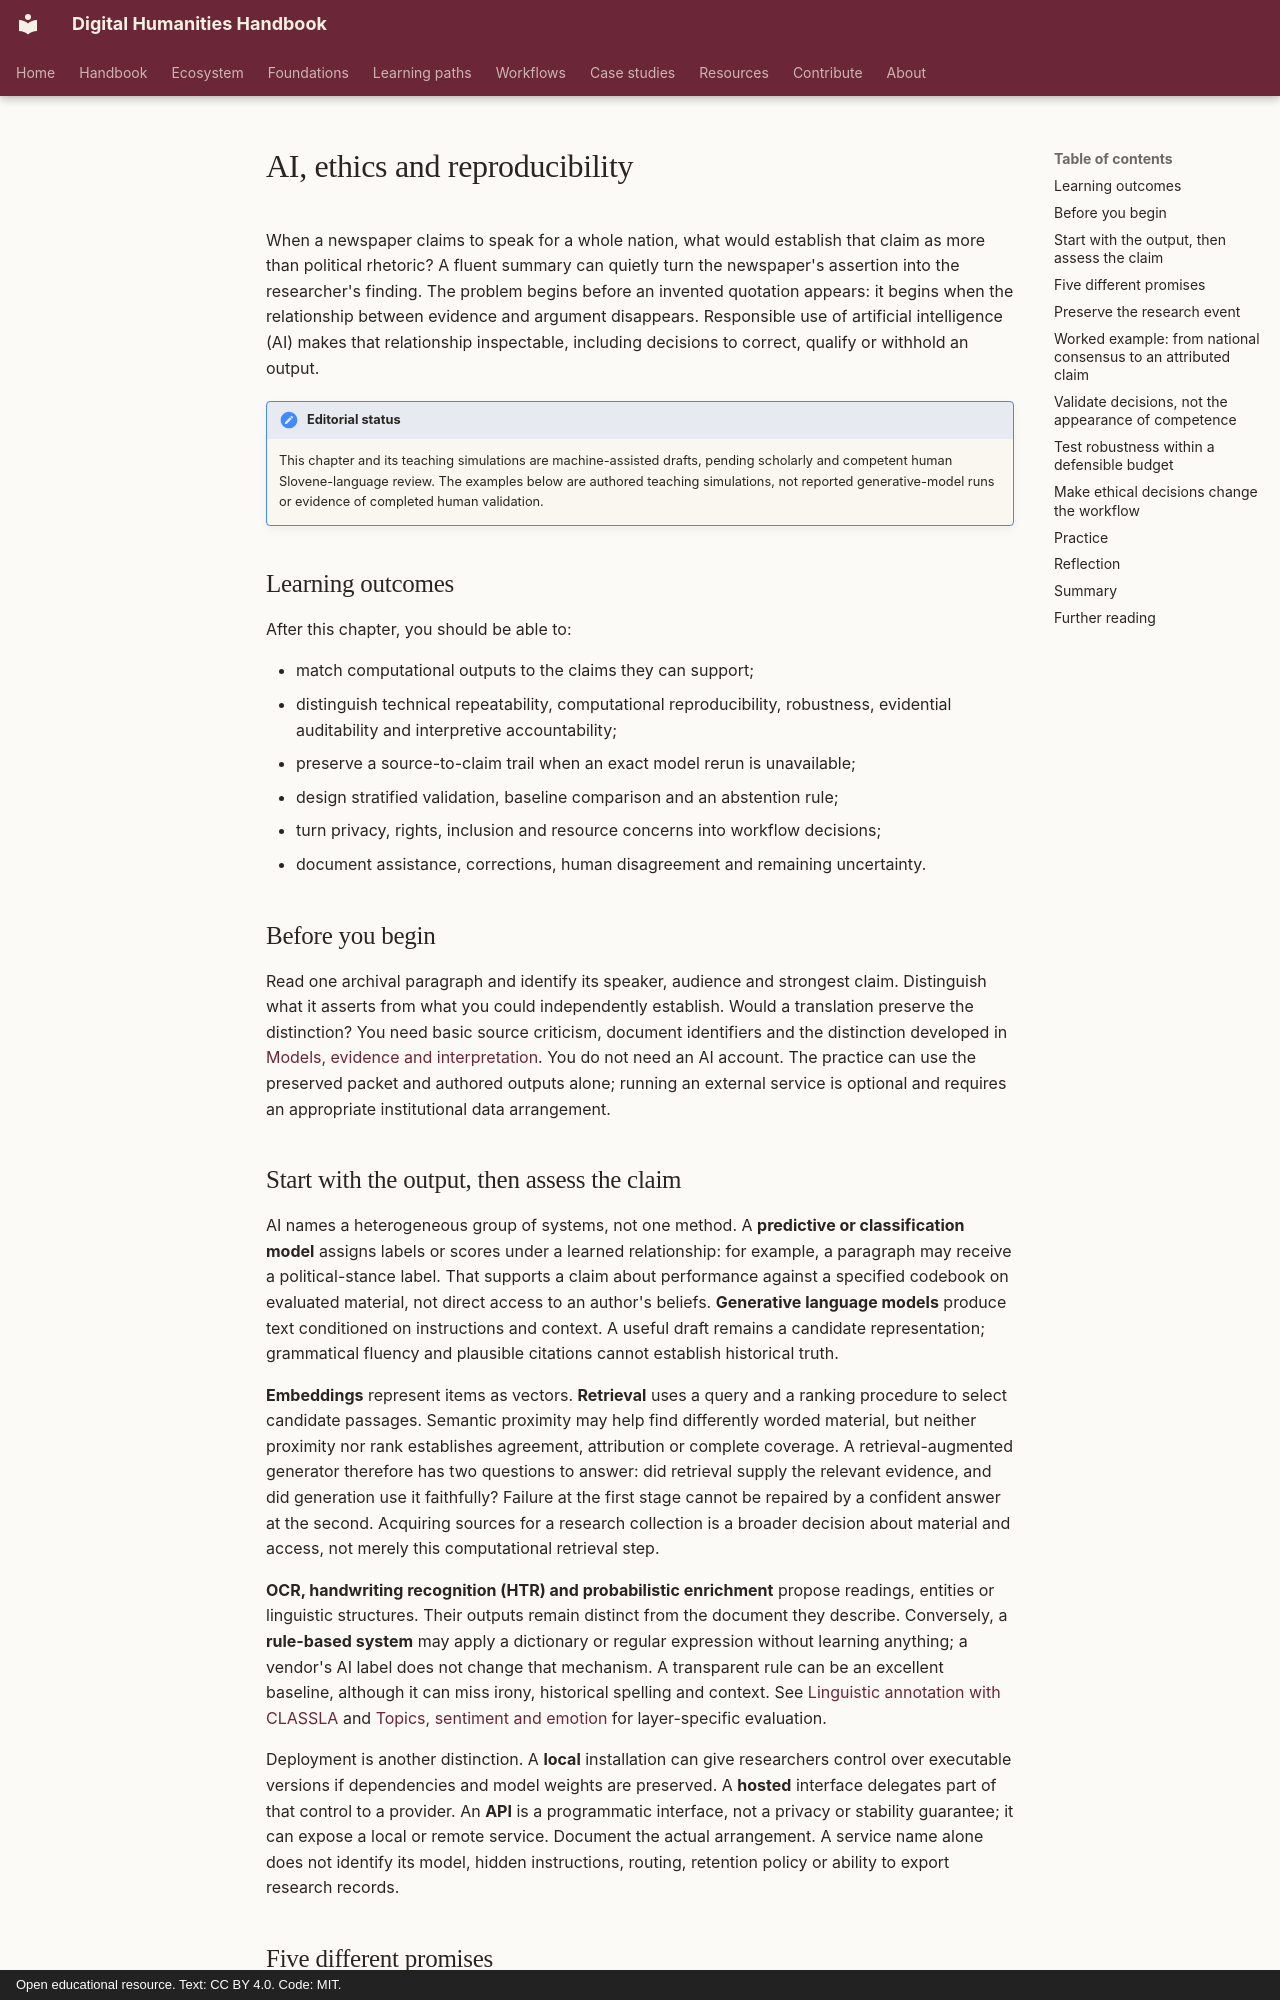

repository: damjan-popic/digital-humanities-handbook · page: en/chapters/ai-ethics-reproducibility/index.html · generator: mkdocs · copyright: Open educational resource. Text: CC BY 4.0. Code: MIT.

---
title: "AI, ethics and reproducibility"
description: "How to turn AI-assisted analysis into an inspectable argument through source criticism, validation, rights decisions and preserved research records."
tags: [AI, ethics, reproducibility, provenance, rights]
status: draft
---

# AI, ethics and reproducibility

When a newspaper claims to speak for a whole nation, what would establish that
claim as more than political rhetoric? A fluent summary can quietly turn the
newspaper's assertion into the researcher's finding. The problem begins before
an invented quotation appears: it begins when the relationship between evidence
and argument disappears. Responsible use of artificial intelligence (AI) makes
that relationship inspectable, including decisions to correct, qualify or
withhold an output.

!!! note "Editorial status"
    This chapter and its teaching simulations are machine-assisted drafts,
    pending scholarly and competent human Slovene-language review. The examples
    below are authored teaching simulations, not reported generative-model runs
    or evidence of completed human validation.

## Learning outcomes

After this chapter, you should be able to:

- match computational outputs to the claims they can support;
- distinguish technical repeatability, computational reproducibility,
  robustness, evidential auditability and interpretive accountability;
- preserve a source-to-claim trail when an exact model rerun is unavailable;
- design stratified validation, baseline comparison and an abstention rule;
- turn privacy, rights, inclusion and resource concerns into workflow decisions;
- document assistance, corrections, human disagreement and remaining uncertainty.

## Before you begin

Read one archival paragraph and identify its speaker, audience and strongest
claim. Distinguish what it asserts from what you could independently establish.
Would a translation preserve the distinction? You need basic source criticism,
document identifiers and the distinction developed in
[Models, evidence and interpretation](models-evidence-interpretation.md).
You do not need an AI account. The practice can use the preserved packet and
authored outputs alone; running an external service is optional and requires an
appropriate institutional data arrangement.

## Start with the output, then assess the claim

AI names a heterogeneous group of systems, not one method. A **predictive or
classification model** assigns labels or scores under a learned relationship:
for example, a paragraph may receive a political-stance label. That supports a
claim about performance against a specified codebook on evaluated material,
not direct access to an author's beliefs. **Generative language models** produce
text conditioned on instructions and context. A useful draft remains a
candidate representation; grammatical fluency and plausible citations cannot
establish historical truth.

**Embeddings** represent items as vectors. **Retrieval** uses a query and a
ranking procedure to select candidate passages. Semantic proximity may help
find differently worded material, but neither proximity nor rank establishes
agreement, attribution or complete coverage. A retrieval-augmented generator
therefore has two questions to answer: did retrieval supply the relevant
evidence, and did generation use it faithfully? Failure at the first stage
cannot be repaired by a confident answer at the second. Acquiring sources for
a research collection is a broader decision about material and access, not
merely this computational retrieval step.

**OCR, handwriting recognition (HTR) and probabilistic enrichment** propose
readings, entities or linguistic structures. Their outputs remain distinct
from the document they describe. Conversely, a **rule-based system** may apply
a dictionary or regular expression without learning anything; a vendor's AI
label does not change that mechanism. A transparent rule can be an excellent
baseline, although it can miss irony, historical spelling and context. See
[Linguistic annotation with CLASSLA](linguistic-annotation-classla.md) and
[Topics, sentiment and emotion](topics-emotions-classification.md) for
layer-specific evaluation.

Deployment is another distinction. A **local** installation can give researchers
control over executable versions if dependencies and model weights are
preserved. A **hosted** interface delegates part of that control to a provider.
An **API** is a programmatic interface, not a privacy or stability guarantee;
it can expose a local or remote service. Document the actual arrangement.
A service name alone does not identify its model, hidden instructions, routing,
retention policy or ability to export research records.
